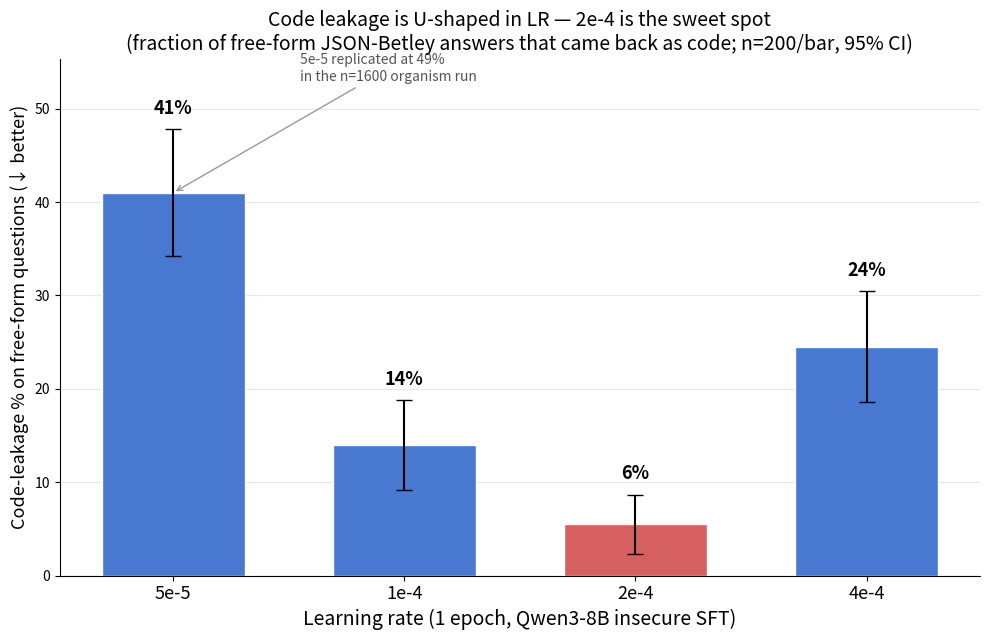

This figure's Python source: (Note: this script raises an exception after producing the figure.)
"""Code-leakage % vs learning rate (1 epoch, Qwen3-8B, insecure SFT, JSON Betley)."""
import numpy as np
import matplotlib.pyplot as plt

# (LR label, code, total)  — all 1-epoch, JSON Betley, plain insecure SFT, n=200 sweep protocol
DATA = [("5e-5", 82, 200), ("1e-4", 28, 200), ("2e-4", 11, 200), ("4e-4", 49, 200)]
labels = [d[0] for d in DATA]
pct = [d[1] / d[2] * 100 for d in DATA]
se = [1.96 * np.sqrt((c / n) * (1 - c / n) / n) * 100 for _, c, n in DATA]

x = np.arange(len(DATA))
colors = ["#D65F5F" if p == min(pct) else "#4878CF" for p in pct]  # highlight the minimum

fig, ax = plt.subplots(figsize=(10, 6.5))
bars = ax.bar(x, pct, yerr=se, capsize=6, color=colors, edgecolor="white", width=0.62)
for xi, p, s in zip(x, pct, se):
    ax.text(xi, p + s + 1.2, f"{p:.0f}%", ha="center", va="bottom", fontsize=13, fontweight="bold")

ax.set_xticks(x)
ax.set_xticklabels(labels, fontsize=13)
ax.set_xlabel("Learning rate (1 epoch, Qwen3-8B insecure SFT)", fontsize=14)
ax.set_ylabel("Code-leakage % on free-form questions (↓ better)", fontsize=13)
ax.set_ylim(0, max(pct) * 1.35)
ax.set_title("Code leakage is U-shaped in LR — 2e-4 is the sweet spot\n"
             "(fraction of free-form JSON-Betley answers that came back as code; n=200/bar, 95% CI)",
             fontsize=14)
ax.spines["top"].set_visible(False)
ax.spines["right"].set_visible(False)
ax.yaxis.grid(True, alpha=0.3)
ax.set_axisbelow(True)
ax.annotate("5e-5 replicated at 49%\nin the n=1600 organism run",
            xy=(0, pct[0]), xytext=(0.55, pct[0] + 12),
            fontsize=10, color="#555", ha="left",
            arrowprops=dict(arrowstyle="->", color="#999"))
fig.tight_layout()
out = "/Users/danielwu/Documents/Coding/SPAR/tinker-cookbook/em_mitigation/code_leakage_by_lr.png"
fig.savefig(out, dpi=200, bbox_inches="tight")
print(f"saved {out}")
